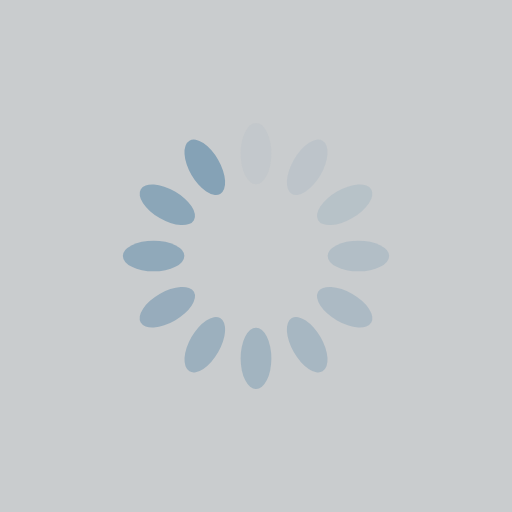
t = 0.00 s
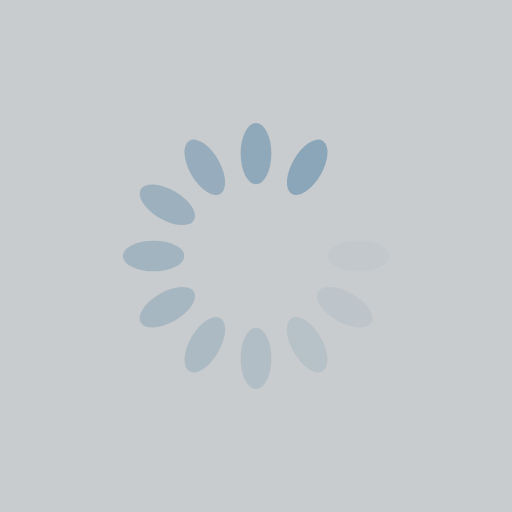
t = 0.18 s
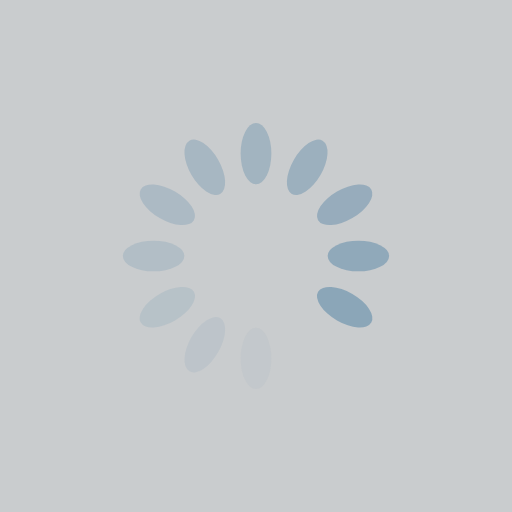
t = 0.35 s
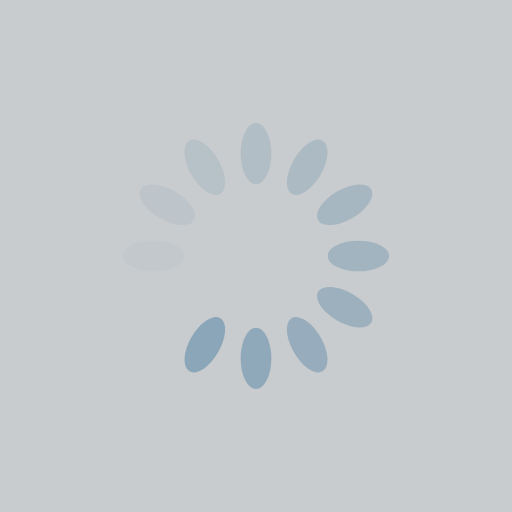
t = 0.53 s

The animated SVG that drew these frames (rendered in a browser with its animation timeline set to each time). Animation: 12 SMIL elements (animate=12); one cycle of 0.70 s, repeats indefinitely.

<?xml version="1.0" encoding="utf-8"?>
<svg xmlns="http://www.w3.org/2000/svg" xmlns:xlink="http://www.w3.org/1999/xlink" style="margin: auto; background: rgb(201, 204, 206); display: block; shape-rendering: auto;" width="200px" height="200px" viewBox="0 0 100 100" preserveAspectRatio="xMidYMid">
<g transform="rotate(0 50 50)">
  <rect x="47" y="24" rx="3" ry="6" width="6" height="12" fill="#85a2b6">
    <animate attributeName="opacity" values="1;0" keyTimes="0;1" dur="0.7042253521126761s" begin="-0.6455399061032864s" repeatCount="indefinite"></animate>
  </rect>
</g><g transform="rotate(30 50 50)">
  <rect x="47" y="24" rx="3" ry="6" width="6" height="12" fill="#85a2b6">
    <animate attributeName="opacity" values="1;0" keyTimes="0;1" dur="0.7042253521126761s" begin="-0.5868544600938967s" repeatCount="indefinite"></animate>
  </rect>
</g><g transform="rotate(60 50 50)">
  <rect x="47" y="24" rx="3" ry="6" width="6" height="12" fill="#85a2b6">
    <animate attributeName="opacity" values="1;0" keyTimes="0;1" dur="0.7042253521126761s" begin="-0.5281690140845071s" repeatCount="indefinite"></animate>
  </rect>
</g><g transform="rotate(90 50 50)">
  <rect x="47" y="24" rx="3" ry="6" width="6" height="12" fill="#85a2b6">
    <animate attributeName="opacity" values="1;0" keyTimes="0;1" dur="0.7042253521126761s" begin="-0.4694835680751174s" repeatCount="indefinite"></animate>
  </rect>
</g><g transform="rotate(120 50 50)">
  <rect x="47" y="24" rx="3" ry="6" width="6" height="12" fill="#85a2b6">
    <animate attributeName="opacity" values="1;0" keyTimes="0;1" dur="0.7042253521126761s" begin="-0.41079812206572774s" repeatCount="indefinite"></animate>
  </rect>
</g><g transform="rotate(150 50 50)">
  <rect x="47" y="24" rx="3" ry="6" width="6" height="12" fill="#85a2b6">
    <animate attributeName="opacity" values="1;0" keyTimes="0;1" dur="0.7042253521126761s" begin="-0.35211267605633806s" repeatCount="indefinite"></animate>
  </rect>
</g><g transform="rotate(180 50 50)">
  <rect x="47" y="24" rx="3" ry="6" width="6" height="12" fill="#85a2b6">
    <animate attributeName="opacity" values="1;0" keyTimes="0;1" dur="0.7042253521126761s" begin="-0.2934272300469484s" repeatCount="indefinite"></animate>
  </rect>
</g><g transform="rotate(210 50 50)">
  <rect x="47" y="24" rx="3" ry="6" width="6" height="12" fill="#85a2b6">
    <animate attributeName="opacity" values="1;0" keyTimes="0;1" dur="0.7042253521126761s" begin="-0.2347417840375587s" repeatCount="indefinite"></animate>
  </rect>
</g><g transform="rotate(240 50 50)">
  <rect x="47" y="24" rx="3" ry="6" width="6" height="12" fill="#85a2b6">
    <animate attributeName="opacity" values="1;0" keyTimes="0;1" dur="0.7042253521126761s" begin="-0.17605633802816903s" repeatCount="indefinite"></animate>
  </rect>
</g><g transform="rotate(270 50 50)">
  <rect x="47" y="24" rx="3" ry="6" width="6" height="12" fill="#85a2b6">
    <animate attributeName="opacity" values="1;0" keyTimes="0;1" dur="0.7042253521126761s" begin="-0.11737089201877934s" repeatCount="indefinite"></animate>
  </rect>
</g><g transform="rotate(300 50 50)">
  <rect x="47" y="24" rx="3" ry="6" width="6" height="12" fill="#85a2b6">
    <animate attributeName="opacity" values="1;0" keyTimes="0;1" dur="0.7042253521126761s" begin="-0.05868544600938967s" repeatCount="indefinite"></animate>
  </rect>
</g><g transform="rotate(330 50 50)">
  <rect x="47" y="24" rx="3" ry="6" width="6" height="12" fill="#85a2b6">
    <animate attributeName="opacity" values="1;0" keyTimes="0;1" dur="0.7042253521126761s" begin="0s" repeatCount="indefinite"></animate>
  </rect>
</g>
<!-- [ldio] generated by https://loading.io/ --></svg>